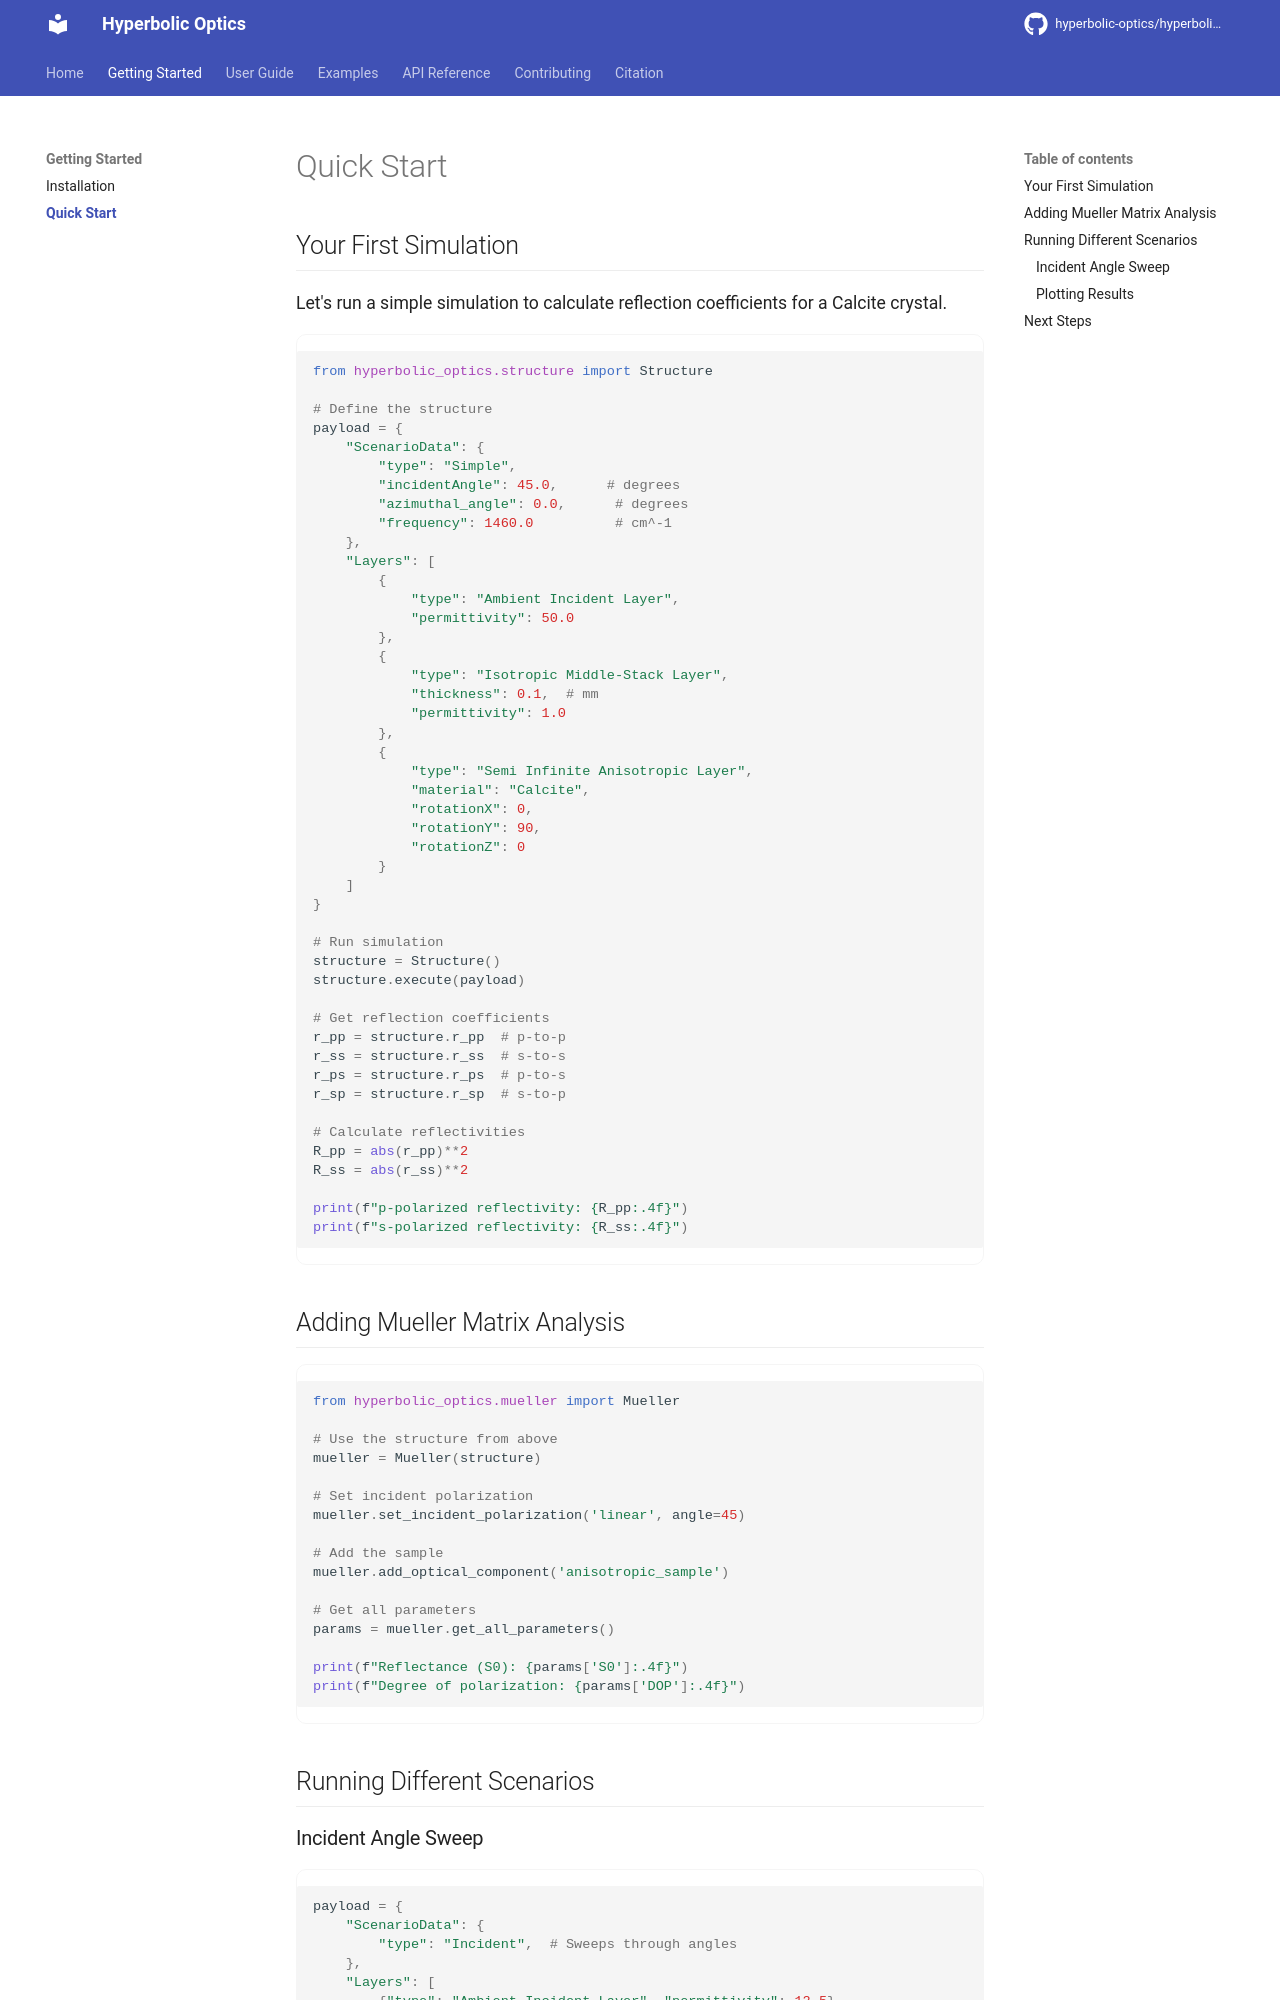

repository: hyperbolic-optics/hyperbolic-optics · page: getting-started/quickstart/index.html · generator: mkdocs

# Quick Start

## Your First Simulation

Let's run a simple simulation to calculate reflection coefficients for a Calcite crystal.

```python
from hyperbolic_optics.structure import Structure

# Define the structure
payload = {
    "ScenarioData": {
        "type": "Simple",
        "incidentAngle": 45.0,      # degrees
        "azimuthal_angle": 0.0,      # degrees
        "frequency": 1460.0          # cm^-1
    },
    "Layers": [
        {
            "type": "Ambient Incident Layer",
            "permittivity": 50.0
        },
        {
            "type": "Isotropic Middle-Stack Layer",
            "thickness": 0.1,  # mm
            "permittivity": 1.0
        },
        {
            "type": "Semi Infinite Anisotropic Layer",
            "material": "Calcite",
            "rotationX": 0,
            "rotationY": 90,
            "rotationZ": 0
        }
    ]
}

# Run simulation
structure = Structure()
structure.execute(payload)

# Get reflection coefficients
r_pp = structure.r_pp  # p-to-p
r_ss = structure.r_ss  # s-to-s
r_ps = structure.r_ps  # p-to-s
r_sp = structure.r_sp  # s-to-p

# Calculate reflectivities
R_pp = abs(r_pp)**2
R_ss = abs(r_ss)**2

print(f"p-polarized reflectivity: {R_pp:.4f}")
print(f"s-polarized reflectivity: {R_ss:.4f}")
```

## Adding Mueller Matrix Analysis

```python
from hyperbolic_optics.mueller import Mueller

# Use the structure from above
mueller = Mueller(structure)

# Set incident polarization
mueller.set_incident_polarization('linear', angle=45)

# Add the sample
mueller.add_optical_component('anisotropic_sample')

# Get all parameters
params = mueller.get_all_parameters()

print(f"Reflectance (S0): {params['S0']:.4f}")
print(f"Degree of polarization: {params['DOP']:.4f}")
```

## Running Different Scenarios
